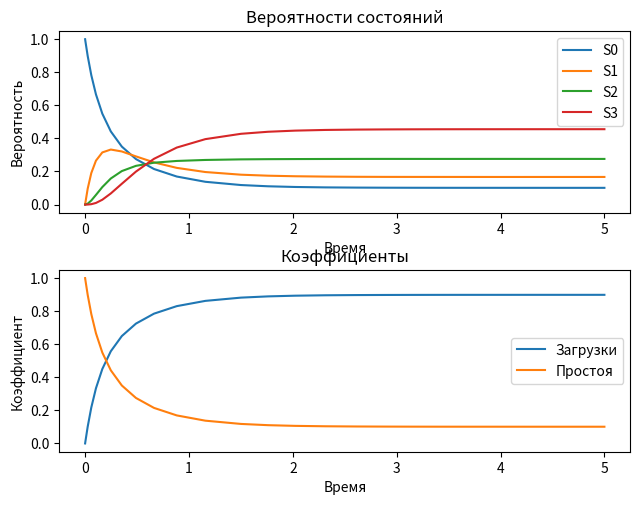

Reproduce this figure in Python.
import numpy as np

lmbd = 4.46 # Интенсивность поступления
mu = 2.7    # Интенсивность рубки
r = 1       # Число машин
m = 2       # Максимальная длина очереди

# S0 ------> S1 ------> S2 ------> S3 ------> .... -----> S_{m}   (всего m + r + 1 состояний)
#     lmbds[0]    lmbds[1]    lmbds[2]  ....        lmbds[m - 1]
#       lmbd        lmbd        lmbd                  lmbd
# S0 <------ S1 <------ S2 <------ S3 <------ .... <----- S_{m}   (всего m + r + 1 состояний)
#      mus[0]       mus[1]      mus[2]  ....       mus[m - 1]
#        mu         2 mu       3 mu     ....      r * mu    r * mu

states_count = m + r + 1

lmbds = [lmbd] * (states_count - 1) + [0.0]
mus = [min(r, i) * mu for i in range(states_count)]

print("Интенсивности перехода из i-го состояния в (i+1)-ое:", lmbds, sep="\n")
print("Интенсивности перехода из i-го состояния в (i-1)-ое:", mus, sep="\n")

A = np.zeros(shape=(states_count, states_count))

for i in range(states_count):
    if (i > 0):
        A[i, i - 1] = lmbds[i - 1]
    A[i, i] = -(lmbds[i] + mus[i])
    if (i < states_count - 1):
        A[i, i + 1] = mus[i + 1]

print("Система уравнений:", A, sep="\n")

# Теперь надо решить систему уравнений A = 0
# при этом p0 + p1 + ... + p_{m} = 1

# решим
As = [lmbds[0] / mus[1]]
for i in range(states_count - 2):
    As.append(As[i] * (lmbds[i + 1] / mus[i + 2]))
As = [1.0] + As

# Пусть у нас есть ответы (стационарная точка)
p = np.zeros(shape=states_count)

p_sum = np.sum(As, axis=0)
for i in range(len(p)):
    p[i] = As[i] / p_sum

print("Стационарное решение:", p)

print()

# Рассчитаем стационарные характеристики

p = list(p)

busy_machines_count_prob = p[:r] + [sum(p[r:])]
average_busy_count = sum(
    count * prob for count, prob in enumerate(busy_machines_count_prob)
)
busy_coef = average_busy_count / r

free_machines_count_prob = reversed(busy_machines_count_prob)
average_free_count = sum(
    count * prob for count, prob in enumerate(free_machines_count_prob)
)
free_coef = average_free_count / r

queue_length_prob = [sum(p[:r + 1])] + p[r + 1:]
average_queue_length = sum(
    count * prob for count, prob in enumerate(queue_length_prob)
)

print("Вероятность, что k машин заняты рубкой:")
for i, prob in enumerate(busy_machines_count_prob):
    print(f"{i} — {prob:.4f}")

print("Вероятность, что все машины заняты и l брёвен находится в очереди:")
for i, prob in enumerate(queue_length_prob):
    print(f"{i} — {prob:.4f}")

print(f"Среднее число занятых рубкой машин: {average_busy_count:.4f}")
print(f"Среднее число свободных от рубки машин: {average_free_count:.4f}")
print(f"Коэффициент загрузки машин: {busy_coef:.4f}")
print(f"Коэффициент простоя машин: {free_coef:.4f}")
print(f"Среднее число брёвен в очереди: {average_queue_length:.4f}")

print()

# Перейдём к нестационарной системе

import matplotlib.pyplot as plt
fig, (states_ax, coefs_ax) = plt.subplots(2)
fig.tight_layout(h_pad=2)
states_ax.set_title("Вероятности состояний")
states_ax.set_xlabel("Время")
states_ax.set_ylabel("Вероятность")
coefs_ax.set_title("Коэффициенты")
coefs_ax.set_xlabel("Время")
coefs_ax.set_ylabel("Коэффициент")

from scipy.integrate import solve_ivp
def rhs(s, v): 
    equations = []
    for i in range(states_count):
        eq = 0.0
        for j in range(states_count):
            eq += A[i, j] * v[j]
        equations.append(eq)
    return equations

res = solve_ivp(rhs, (0, 5), [1.0] + [0.0] * (states_count - 1))

# нестационарное решение ( функции )
p_diff = np.zeros(shape=states_count)
for i in range(len(res.y)):
    states_ax.plot(res.t, res.y[i], label="S" + str(i))
    p_diff[i] = res.y[i, -1]

print("Нестационарное решение:", p_diff)

busy_coef_dyn = (
    sum(k * res.y[k] for k in range(r))
    + r * sum(res.y[k] for k in range(r, states_count))
) / r

free_coef_dyn = sum(k * res.y[r - k] for k in range(1, r + 1)) / r

coefs_ax.plot(res.t, busy_coef_dyn, label="Загрузки")
coefs_ax.plot(res.t, free_coef_dyn, label="Простоя")

states_ax.legend()
coefs_ax.legend()
plt.show()
